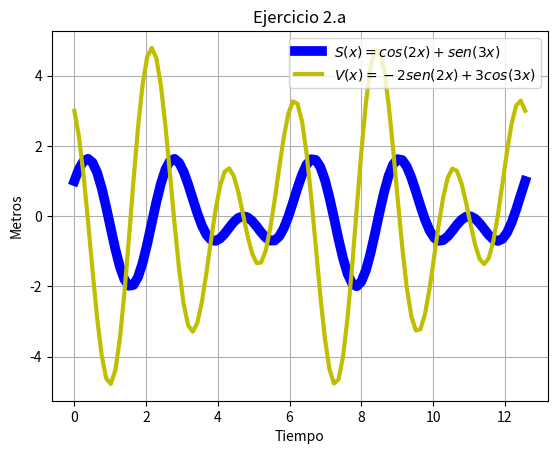

The script that saved this image:
# [redacted]
#Laboratorio 3b

import matplotlib.pyplot as plt
import numpy as np
import math

x=np.linspace(0,4*math.pi,100)
y=np.cos(2*x)+np.sin(3*x)
b=-2*np.sin(2*x)+3*np.cos(3*x)
plt.plot(x,y,linewidth=7,color='b',label='$S(x)=cos(2x)+sen(3x)$')
plt.plot(x,b,linewidth=3,color='y',label='$V(x)=-2sen(2x)+3cos(3x)$')
plt.legend()
plt.title('Ejercicio 2.a')
plt.xlabel('Tiempo')
plt.ylabel('Metros')
plt.grid(True)
plt.show()
